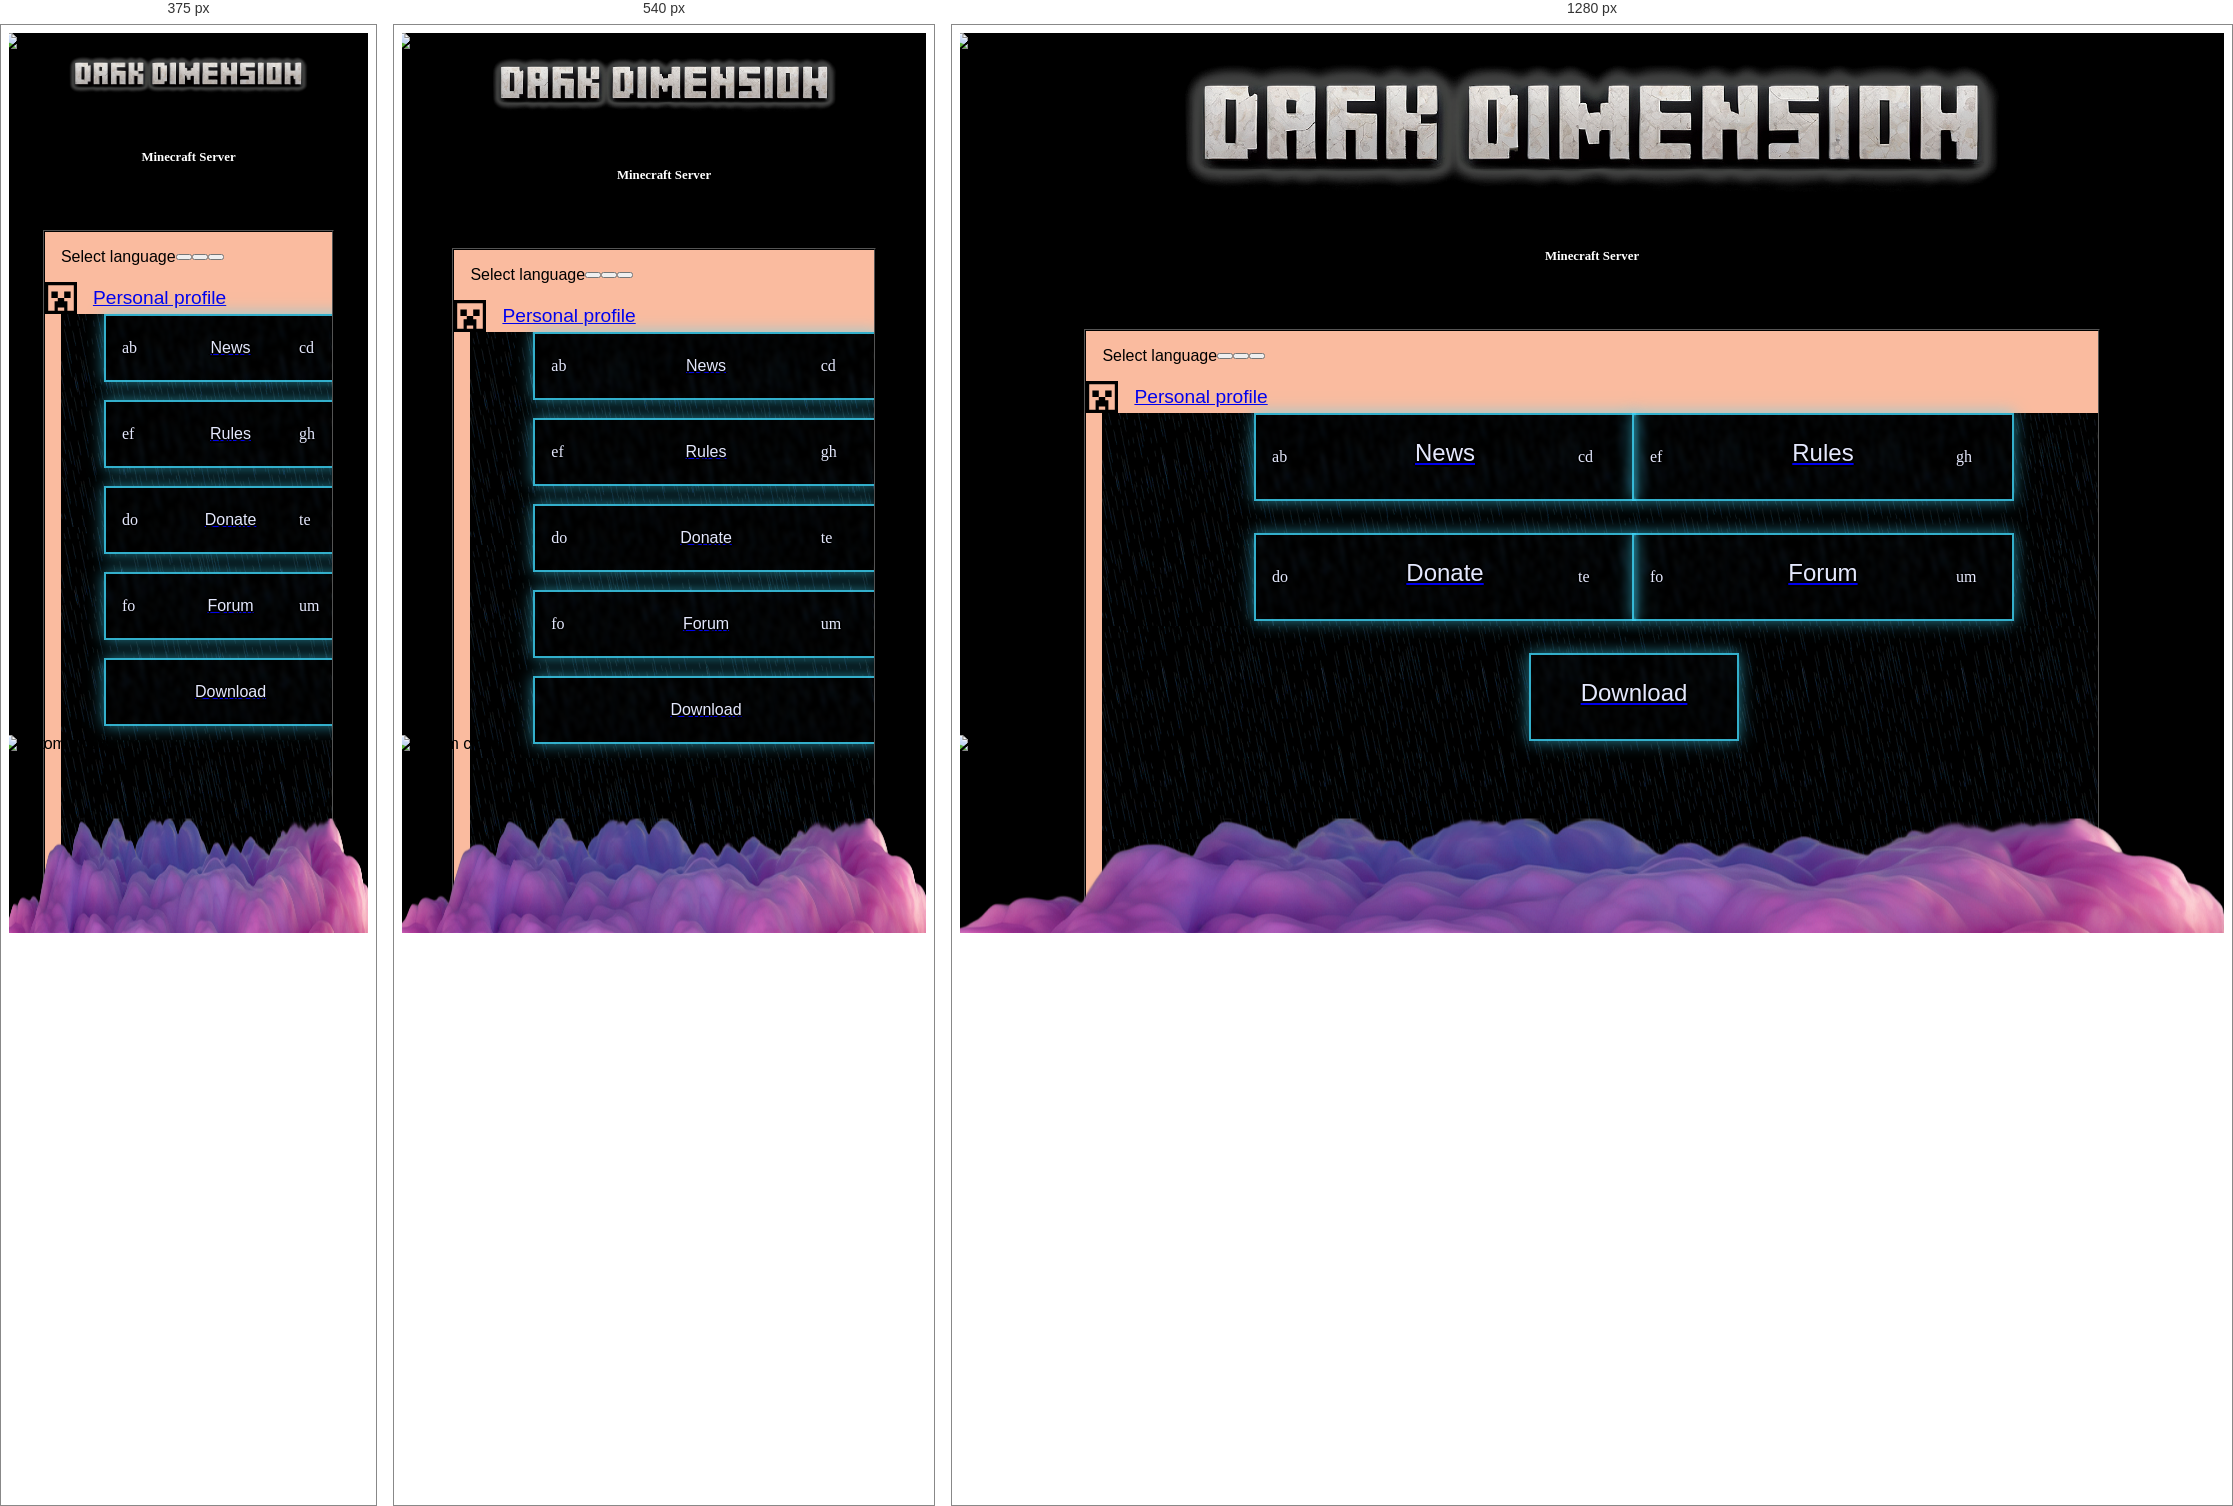
Rendered at 375 px, 540 px and 1280 px, left to right.

<!-- file: index.html -->
<!DOCTYPE html>
<html>

<head>
    <meta charset="UTF-8">
    <meta name="viewport" content="width=device-width, initial-scale=1.0">

    <title>Dark Dimension</title>
    <link href="https://cdn.jsdelivr.net/npm/tailwindcss@2.2.19/dist/tailwind.min.css" rel="stylesheet">
    <link rel="stylesheet" href="../assets/scss/styles.css">
    <script src="./js/main.js" defer></script>
</head>

<body>
    <section id="weatherAnimation" class="main-page-section">
        <img id="topCloud" src="../assets/images/Illustrative_Albedo_Digital_artwork_featuring_a_surreal_and_fa_01.png"
            alt="top cloud">
        <img id="topCloud2" src="../assets/images/Illustrative_Albedo_Digital_artwork_featuring_a_surreal_and_fa_02.png"
            alt="top cloud">

        <h1><span>Dark Dimension</span><img src="../assets/images/DarkDimension.png" alt="" class="img-dark-dimension">
        </h1>

        <h2>Minecraft Server</h2>
        <div class="container1 flex flex-col items-center">
            <nav class="nav-bar-main-page w-full flex">
                <!-- Menu -->
                <div class="language-button-container w-full">
                    <div id="language-button-text">
                        <p>Select language</p>
                    </div>
                    <button>

                    </button>
                    <button>

                    </button>
                    <button>

                    </button>
                </div>
                <div class="w-full flex justify-end space-x-3 px-4 py-1 ">

                    <a href="register.html" class="button-profile"> <!--add link-->
                        <svg class="img-profile-icon" viewBox="0 0 20 20" version="1.1"
                            xmlns="http://www.w3.org/2000/svg" xmlns:xlink="http://www.w3.org/1999/xlink">

                            <title>emoji_minecraft_square [#409]</title>
                            <desc>Created with Sketch.</desc>
                            <defs>

                            </defs>
                            <g id="Page-1" stroke="none" stroke-width="1" fill="none" fill-rule="evenodd">
                                <g id="Dribbble-Light-Preview" transform="translate(-420.000000, -6319.000000)">
                                    <g id="icons" transform="translate(56.000000, 160.000000)">
                                        <path
                                            d="M376,6169 L380,6169 L380,6165 L376,6165 L376,6169 Z M368,6169 L372,6169 L372,6165 L368,6165 L368,6169 Z M382,6177 L378,6177 L378,6171 L376,6171 L376,6169 L372,6169 L372,6171 L370,6171 L370,6177 L366,6177 L366,6161 L382,6161 L382,6177 Z M372,6177 L376,6177 L376,6175 L372,6175 L372,6177 Z M364,6179 L384,6179 L384,6159 L364,6159 L364,6179 Z"
                                            id="emoji_minecraft_square-[#409]">

                                        </path>
                                    </g>
                                </g>
                            </g>
                        </svg>
                        <span>Personal profile</span>
                    </a>
                </div>
            </nav>
            <div class="container1_additional-border">


                <img id="img-logo-main"
                    src="../assets/images/Default_Create_a_mesmerizing_logo_for_the_Dark_Dimension_Minec_2_619309b6-0fbc-44cf-8e53-6d486ed4db0f_0.png"
                    alt="" class="img-logo-main">

                <div class="grid-container1">
                    <a href="#">
                        <div class="glowing-button grid-item-div glass-background runes-transition-1">
                            <div class="side-content-left">
                                <p class="neon-runes-text">ab</p>
                            </div>
                            <p>News</p>
                            <div class="side-content-right">
                                <p class="neon-runes-text">cd</p>
                            </div>
                        </div>
                    </a>
                    <a href="#">
                        <div class="glowing-button grid-item-div glass-background runes-transition-1">
                            <div class="side-content-left">
                                <p class="neon-runes-text">ef</p>
                            </div>
                            <p>Rules</p>
                            <div class="side-content-right">
                                <p class="neon-runes-text">gh</p>
                            </div>
                        </div>
                    </a>
                    <a href="#">
                        <div class="glowing-button grid-item-div glass-background runes-transition-1">
                            <div class="side-content-left">
                                <p class="neon-runes-text">do</p>
                            </div>
                            <p>Donate</p>
                            <div class="side-content-right">
                                <p class="neon-runes-text">te</p>
                            </div>
                        </div>
                    </a>
                    <a href="./forum/forum.html">
                        <div class="glowing-button grid-item-div glass-background runes-transition-1">
                            <div class="side-content-left">
                                <p class="neon-runes-text">fo</p>
                            </div>
                            <p>Forum</p>
                            <div class="side-content-right">
                                <p class="neon-runes-text">um</p>
                            </div>
                        </div>
                    </a>
                    <a href="#" style="grid-column: 1 / span 2; justify-self: center;">
                        <div class="glowing-button grid-item-div glass-background col-span-2 text-center">
                            <p>Download</p>
                        </div>
                    </a>
                </div>

            </div>
        </div>
        <img id="bottomCloud"
            src="../assets/images/Graphic_Design_Digital_artwork_featuring_a_surreal_and_fantast_01.png"
            alt="bottom cloud">
        <img id="bottomCloud2"
            src="../assets/images/Graphic_Design_Digital_artwork_featuring_a_surreal_and_fantast_02.png"
            alt="bottom cloud">
    </section>
</body>

</html>

/* @media block from styles.css */
@media screen and (max-width: 680px) {
  .grid-container1 {
    display: flex;
    flex-direction: column;
    gap: 2vh;
  }
  .glowing-button {
    height: 48px;
    font-size: 1em;
    padding-bottom: 0.5rem;
  }
  h2 {
    width: 65vw;
  }
}

/* @media block from styles.css */
@media screen and (max-width: 400px) {
  h2 {
    width: 100vw;
  }
}